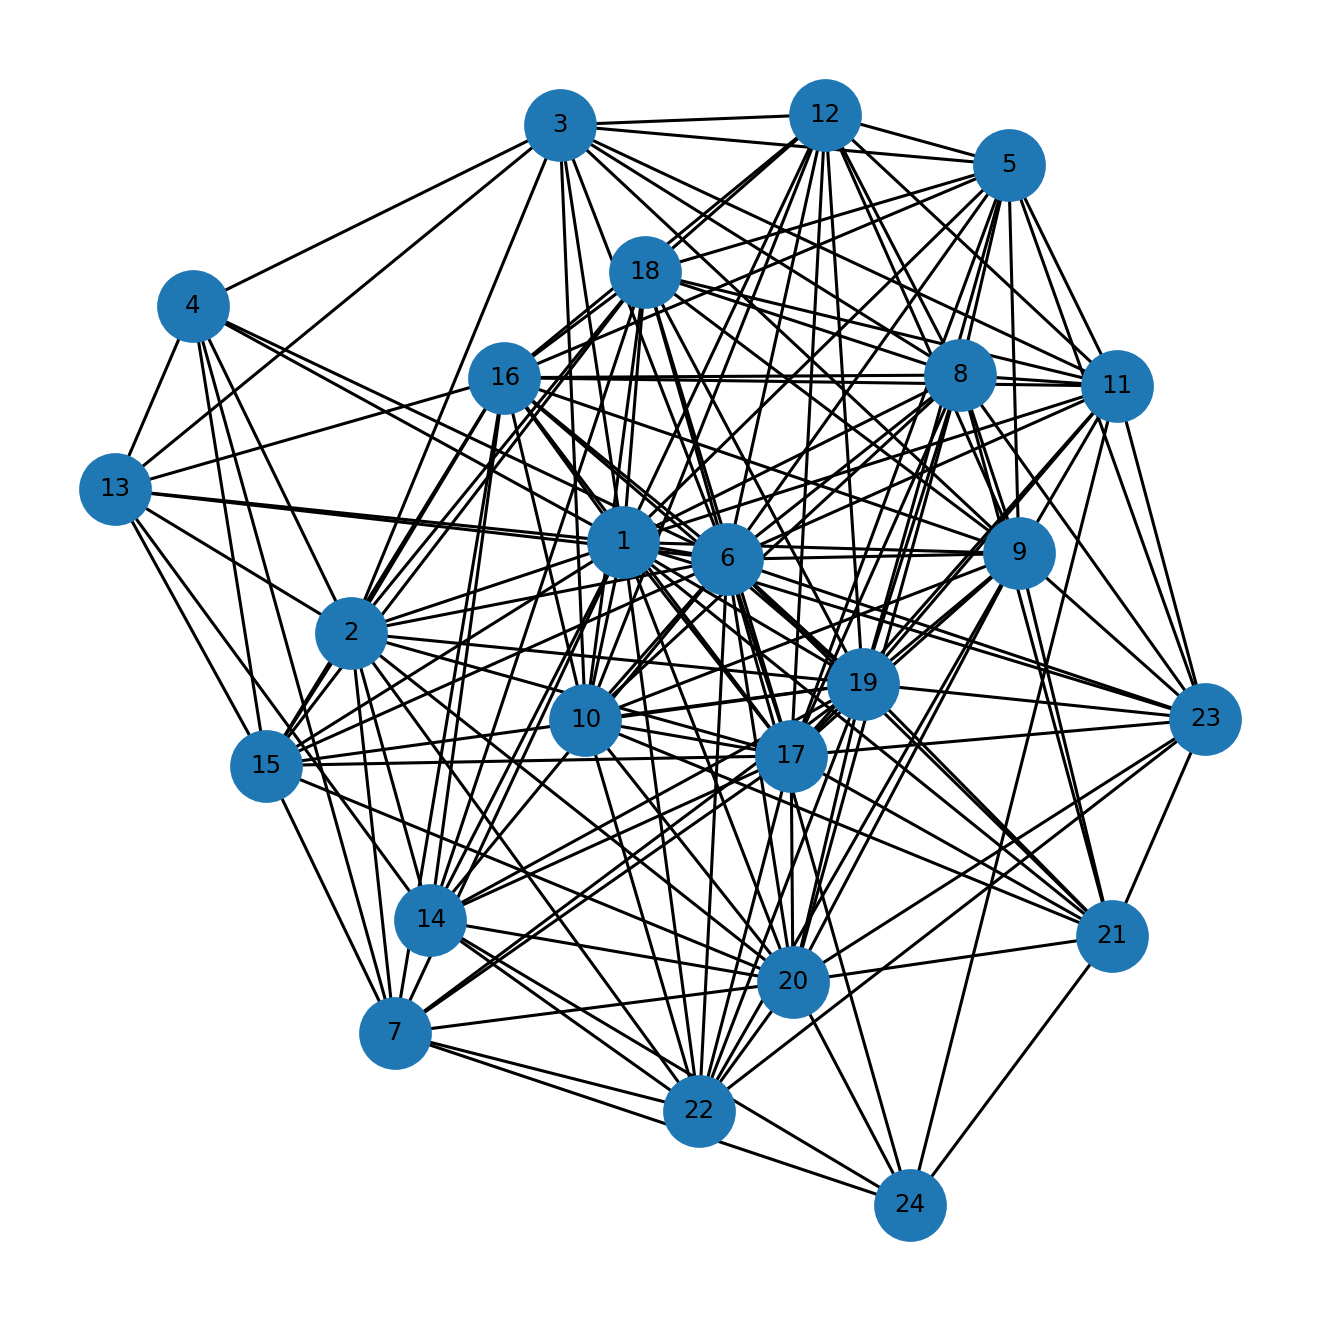

Data behind this chart, as committed beside it:
u, v, kind, ox, oy, x_rel, y_rel
1, 2, proper, 36.0, 11.0, overlap, contains
1, 3, proper, 11.0, 25.0, contains, contains
1, 4, proper, 13.0, 12.0, contains, overlap
1, 5, proper, 31.0, 1.0, contains, contains
1, 6, proper, 32.0, 31.0, overlap, contains
1, 7, proper, 31.0, 5.0, overlap, contains
1, 8, proper, 25.0, 15.0, contains, contains
1, 9, proper, 28.0, 21.0, contains, overlap
1, 10, proper, 20.0, 8.0, contains, contains
1, 11, proper, 27.0, 3.0, overlap, contains
1, 12, proper, 12.0, 17.0, contains, contains
1, 13, proper, 6.0, 9.0, contains, contains
1, 14, proper, 23.0, 1.0, overlap, contains
1, 15, proper, 11.0, 12.0, contains, contains
1, 16, proper, 5.0, 30.0, contains, contains
1, 17, proper, 15.0, 33.0, contains, overlap
1, 18, proper, 4.0, 29.0, contains, contains
1, 19, proper, 10.0, 28.0, contains, contains
1, 20, proper, 12.0, 25.0, overlap, contains
1, 21, proper, 10.0, 3.0, overlap, contains
1, 22, proper, 9.0, 23.0, overlap, overlap
1, 23, proper, 3.0, 17.0, contains, contains
2, 3, proper, 11.0, 6.0, contains, overlap
2, 4, proper, 13.0, 6.0, contains, overlap
2, 6, proper, 33.0, 7.0, overlap, overlap
2, 7, proper, 32.0, 2.0, overlap, overlap
2, 13, proper, 6.0, 8.0, contains, overlap
2, 14, proper, 24.0, 1.0, overlap, contains
2, 15, proper, 11.0, 8.0, contains, overlap
2, 16, proper, 5.0, 11.0, contains, inside
2, 17, proper, 15.0, 11.0, contains, inside
2, 18, proper, 4.0, 4.0, contains, overlap
2, 19, proper, 10.0, 10.0, contains, overlap
2, 20, proper, 13.0, 11.0, overlap, inside
2, 22, proper, 10.0, 11.0, overlap, inside
3, 4, proper, 10.0, 1.0, overlap, overlap
3, 5, proper, 9.0, 1.0, overlap, contains
3, 6, proper, 8.0, 25.0, overlap, inside
3, 8, proper, 6.0, 12.0, overlap, overlap
3, 9, proper, 5.0, 14.0, overlap, overlap
3, 10, proper, 4.0, 8.0, overlap, contains
3, 11, proper, 3.0, 3.0, overlap, contains
3, 12, proper, 2.0, 16.0, overlap, overlap
3, 13, proper, 1.0, 7.0, overlap, overlap
4, 6, proper, 11.0, 2.0, overlap, overlap
4, 7, proper, 10.0, 5.0, overlap, contains
4, 13, proper, 4.0, 3.0, overlap, overlap
4, 15, proper, 1.0, 10.0, overlap, overlap
5, 6, proper, 30.0, 1.0, overlap, inside
5, 8, proper, 25.0, 1.0, contains, inside
5, 9, proper, 27.0, 1.0, overlap, inside
5, 11, proper, 25.0, 1.0, overlap, inside
5, 12, proper, 12.0, 1.0, contains, inside
5, 16, proper, 5.0, 1.0, contains, inside
5, 17, proper, 15.0, 1.0, contains, inside
5, 18, proper, 4.0, 1.0, contains, inside
5, 19, proper, 10.0, 1.0, contains, inside
5, 23, proper, 3.0, 1.0, contains, inside
6, 8, proper, 25.0, 15.0, contains, contains
6, 9, proper, 28.0, 19.0, contains, overlap
... 99 more rows
